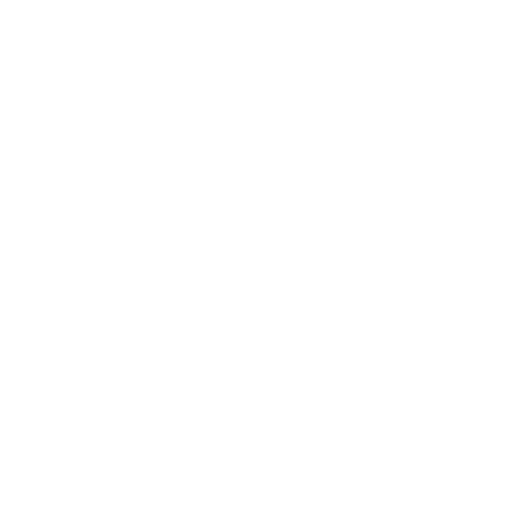
t = 0.00 s
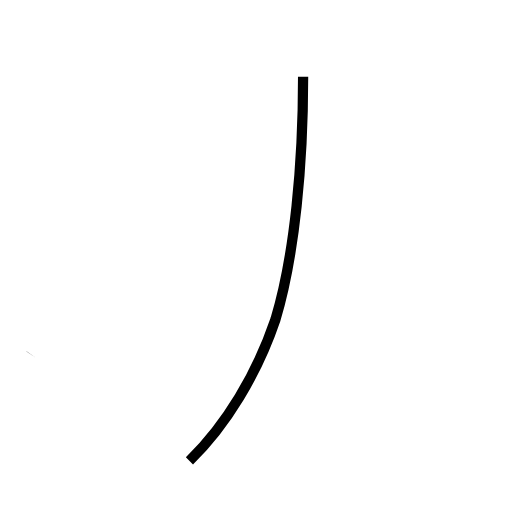
t = 1.21 s
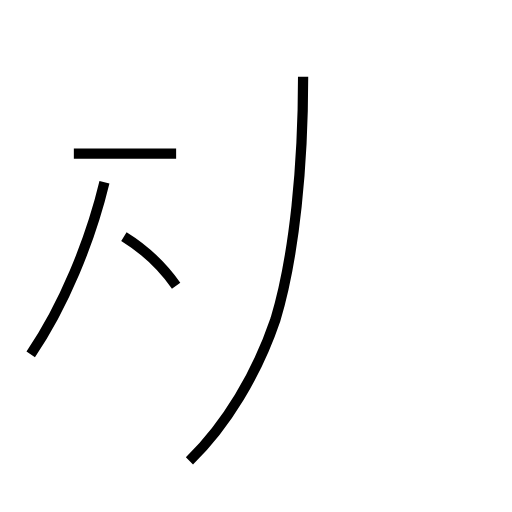
t = 2.27 s
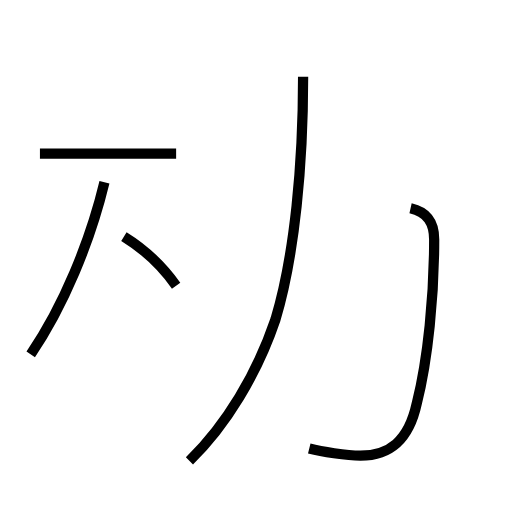
t = 3.38 s
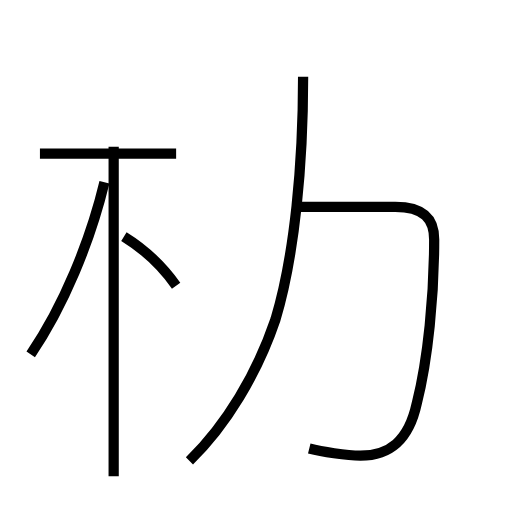
t = 4.68 s
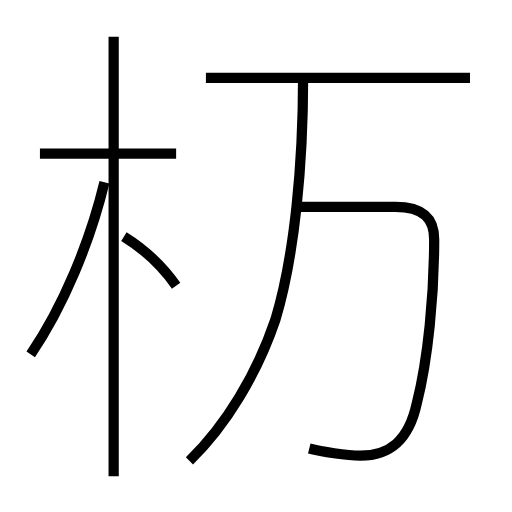
t = 5.78 s

The animated SVG that drew these frames (rendered in a browser with its animation timeline set to each time). Animation: 7 SMIL elements (animate=7); one cycle of 5.78 s.

<?xml version='1.0' encoding='utf-8'?>
<svg viewBox="0.0 -6.0 50.0 50.0" version="1.1" xmlns="http://www.w3.org/2000/svg"><rect x="-1000" y="-1000" width="2000" height="2000" stroke="white" fill="white" /><g style="fill:none;stroke:#000000;stroke-width:1"><path d="M 18.5 1.0 C 22.1 -2.5 25.1 -7.5 26.9 -12.8 C 28.8 -19.1 29.6 -28.1 29.6 -36.5 " transform="translate(0.0 38.0)" stroke-dasharray="40.22720039839789" stroke-dashoffset="40.22720039839789"><animate attributeName="stroke-dashoffset" from="40.22720039839789" to="0" dur="1.2068160119519367s" begin="0s; anim_end.end" fill="freeze" id="anim0" /></path><path d="M 3.0 -9.4 C 6.2 -14.1 8.8 -20.4 10.2 -26.2 " transform="translate(0.0 38.0)" stroke-dasharray="18.36929495717021" stroke-dashoffset="18.36929495717021"><animate attributeName="stroke-dashoffset" from="18.36929495717021" to="0" dur="0.5510788487151064s" begin="anim0.end" fill="freeze" id="anim1" /></path><path d="M 17.2 -16.1 C 16.0 -17.8 14.2 -19.6 12.1 -20.9 " transform="translate(0.0 38.0)" stroke-dasharray="7.0484027647680065" stroke-dashoffset="7.0484027647680065"><animate attributeName="stroke-dashoffset" from="7.0484027647680065" to="0" dur="0.2114520829430402s" begin="anim1.end" fill="freeze" id="anim2" /></path><path d="M 17.2 -29.0 L 3.9 -29.0 " transform="translate(0.0 38.0)" stroke-dasharray="13.299999999999999" stroke-dashoffset="13.299999999999999"><animate attributeName="stroke-dashoffset" from="13.299999999999999" to="0" dur="0.39899999999999997s" begin="anim2.end" fill="freeze" id="anim3" /></path><path d="M 30.2 -0.2 C 31.4 0.1 33.8 0.5 35.2 0.5 C 38.0 0.5 39.9 -0.9 40.7 -4.6 C 41.8 -8.9 42.4 -15.2 42.4 -20.6 C 42.4 -22.6 41.4 -23.8 38.6 -23.8 L 28.9 -23.8 " transform="translate(0.0 38.0)" stroke-dasharray="44.86336433967828" stroke-dashoffset="44.86336433967828"><animate attributeName="stroke-dashoffset" from="44.86336433967828" to="0" dur="1.3459009301903482s" begin="anim3.end" fill="freeze" id="anim4" /></path><path d="M 11.1 2.5 L 11.1 -40.4 " transform="translate(0.0 38.0)" stroke-dasharray="42.9" stroke-dashoffset="42.9"><animate attributeName="stroke-dashoffset" from="42.9" to="0" dur="1.287s" begin="anim4.end" fill="freeze" id="anim5" /></path><path d="M 45.9 -36.4 L 20.1 -36.4" transform="translate(0.0 38.0)" stroke-dasharray="25.799999999999997" stroke-dashoffset="25.799999999999997"><animate attributeName="stroke-dashoffset" from="25.799999999999997" to="0" dur="0.7739999999999999s" begin="anim5.end" fill="freeze" id="anim_end" /></path></g></svg>
